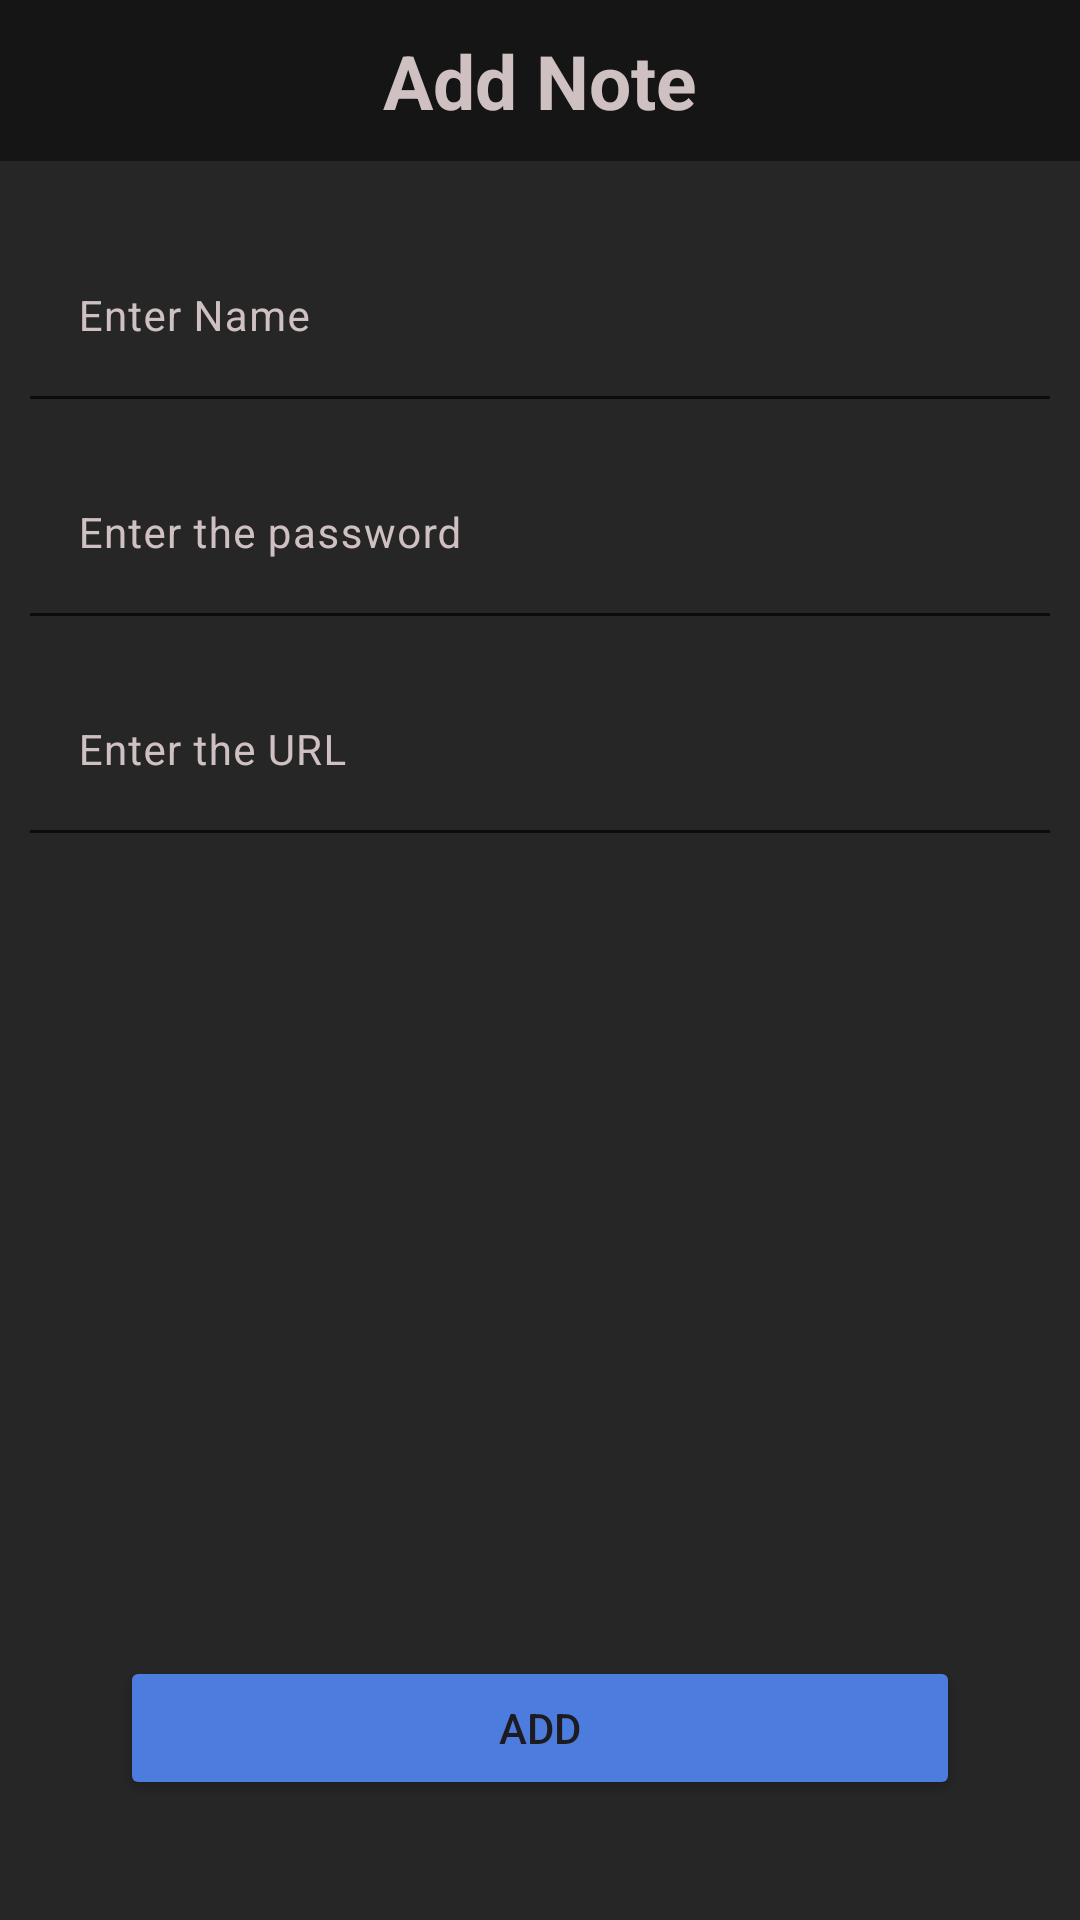

Android layout source for this screen:
<!-- AndroidManifest.xml: application theme Theme.Vault_App -->
<!-- res/layout/activity_add_note.xml -->
<?xml version="1.0" encoding="utf-8"?>
<LinearLayout xmlns:android="http://schemas.android.com/apk/res/android"
    xmlns:app="http://schemas.android.com/apk/res-auto"
    xmlns:tools="http://schemas.android.com/tools"
    android:id="@+id/main"
    android:layout_width="match_parent"
    android:layout_height="match_parent"
    android:orientation="vertical"
    tools:context=".Add_Note"
    android:background="#272626"
    >

    <TextView
        android:layout_width="match_parent"
        android:layout_height="wrap_content"
        android:text="Add Note"
        android:textStyle="bold"
        android:textSize="25sp"
        android:textAlignment="center"
        android:textColor="#CFC1C1"
        android:background="#151515"
        android:padding="10dp"
        />

    <com.google.android.material.textfield.TextInputLayout
        android:layout_width="match_parent"
        android:layout_height="wrap_content"
        android:layout_marginTop="20dp"
        android:textColorHint="#CFC1C1"
        >

        <com.google.android.material.textfield.TextInputEditText
            android:id="@+id/etName_Note"
            android:layout_width="match_parent"
            android:layout_height="wrap_content"
            android:layout_marginLeft="10dp"
            android:layout_marginRight="10dp"
            android:background="@android:color/transparent"
            android:hint="Enter Name"
            android:textColor="@color/white"
            android:inputType="text"
            android:textSize="14sp" />

    </com.google.android.material.textfield.TextInputLayout>

    <TextView
        android:layout_width="match_parent"
        android:layout_height="1dp"
        android:layout_marginLeft="10dp"
        android:layout_marginRight="10dp"
        android:background="#0C0C0C"
        android:text="TextView" />

    <com.google.android.material.textfield.TextInputLayout
        android:layout_width="match_parent"
        android:layout_height="wrap_content"
        android:layout_marginTop="13dp"
        android:textColorHint="#CFC1C1"
        >

        <com.google.android.material.textfield.TextInputEditText
            android:id="@+id/etPassword_Note"
            android:layout_width="match_parent"
            android:layout_height="wrap_content"
            android:layout_marginLeft="10dp"
            android:layout_marginRight="10dp"
            android:background="@android:color/transparent"
            android:hint="Enter the password"
            android:textColor="@color/white"
            android:inputType="textPassword"
            android:textSize="14sp" />

    </com.google.android.material.textfield.TextInputLayout>


    <TextView
        android:layout_width="match_parent"
        android:layout_height="1dp"
        android:layout_marginLeft="10dp"
        android:layout_marginRight="10dp"
        android:background="#0C0C0C"
        android:text="TextView" />

    <com.google.android.material.textfield.TextInputLayout
        android:layout_width="match_parent"
        android:layout_height="wrap_content"
        android:layout_marginTop="13dp"
        android:textColorHint="#CFC1C1"
        >

        <com.google.android.material.textfield.TextInputEditText
            android:id="@+id/etURL_Note"
            android:layout_width="match_parent"
            android:layout_height="wrap_content"
            android:layout_marginLeft="10dp"
            android:layout_marginRight="10dp"
            android:background="@android:color/transparent"
            android:hint="Enter the URL"
            android:textColor="@color/white"
            android:inputType="textEmailAddress"
            android:textSize="14sp" />

    </com.google.android.material.textfield.TextInputLayout>

    <TextView
        android:layout_width="match_parent"
        android:layout_height="1dp"
        android:layout_marginLeft="10dp"
        android:layout_marginRight="10dp"
        android:background="#0C0C0C"
        android:text="TextView" />

    <RelativeLayout
        android:layout_width="match_parent"
        android:layout_height="match_parent"
        android:gravity="bottom">

        <Button
            android:id="@+id/btnAdd_Note"
            android:layout_width="match_parent"
            android:layout_height="wrap_content"
            android:layout_margin="40dp"
            android:backgroundTint="#4C7CDD"
            android:text="Add"
            android:textSize="14sp" />

    </RelativeLayout>

</LinearLayout>
<!-- resources referenced by this layout -->
<resources>
  <style name="Theme.Vault_App" parent="Base.Theme.Vault_App" />
  <style name="Base.Theme.Vault_App" parent="Theme.Material3.DayNight.NoActionBar">
          
          <item name="colorPrimary">#000</item>
      </style>
  <!-- not gathered from this repository: default colours our renderer supplied (Android Studio template values) -->
  <color name="white">#FFFFFFFF</color>
</resources>
